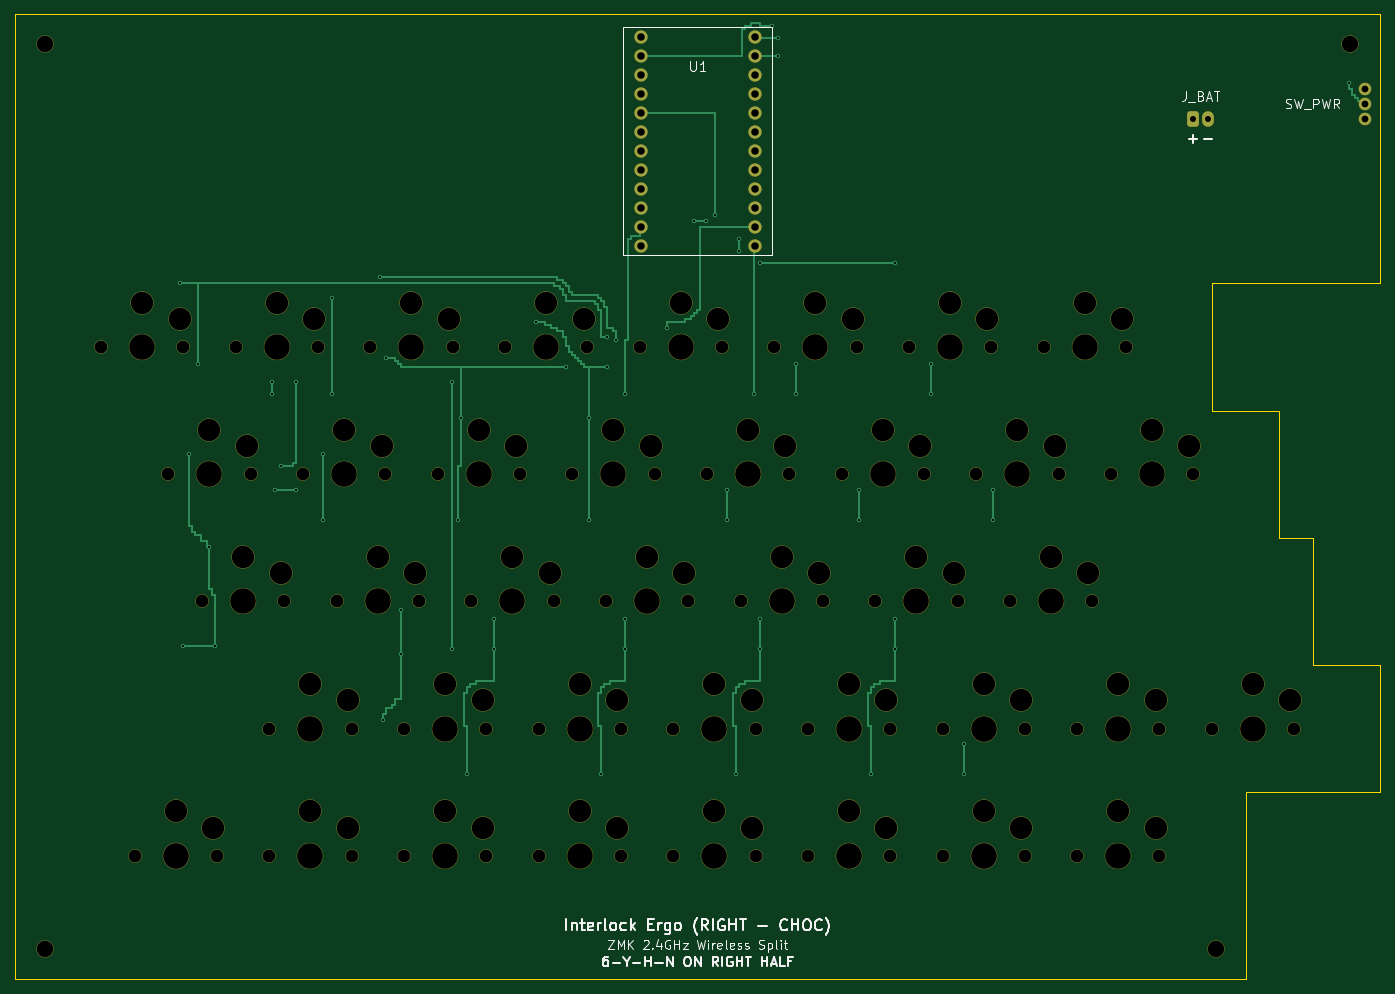
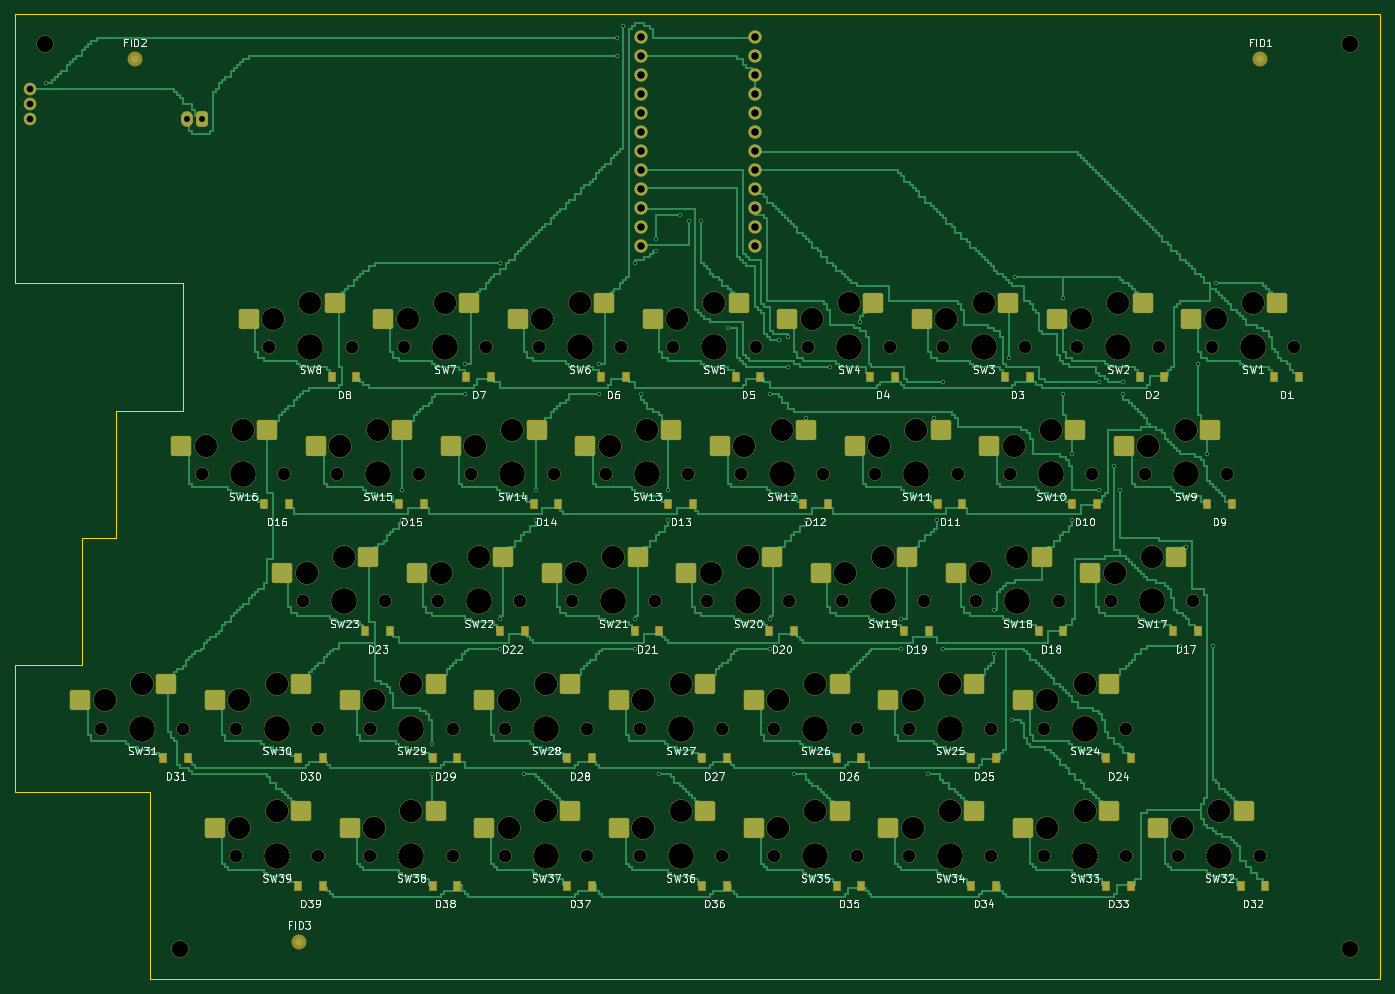
Circuit board: 9 layer files. Board 182.5 x 129.0 mm.
- bottom_copper: interlock_ergo_right_choc-B_Cu.gbl (245845 bytes)
- bottom_mask: interlock_ergo_right_choc-B_Mask.gbs (13606 bytes)
- paste: interlock_ergo_right_choc-B_Paste.gbp (6803 bytes)
- bottom_silk: interlock_ergo_right_choc-B_Silkscreen.gbo (153475 bytes)
- outline: interlock_ergo_right_choc-Edge_Cuts.gm1 (831 bytes)
- top_copper: interlock_ergo_right_choc-F_Cu.gtl (43944 bytes)
- top_mask: interlock_ergo_right_choc-F_Mask.gts (8319 bytes)
- top_silk: interlock_ergo_right_choc-F_Silkscreen.gto (29354 bytes)
- drill: interlock_ergo_right_choc.drl (4602 bytes)

=== bottom_copper: interlock_ergo_right_choc-B_Cu.gbl (245845 bytes, source omitted) ===
=== bottom_mask: interlock_ergo_right_choc-B_Mask.gbs (13606 bytes, source omitted) ===
=== paste: interlock_ergo_right_choc-B_Paste.gbp (6803 bytes, source omitted) ===
=== bottom_silk: interlock_ergo_right_choc-B_Silkscreen.gbo (153475 bytes, source omitted) ===
=== outline: interlock_ergo_right_choc-Edge_Cuts.gm1 ===
%TF.GenerationSoftware,KiCad,Pcbnew,10.0.6*%
%TF.CreationDate,1970-01-01T00:00:00+00:00*%
%TF.ProjectId,interlock_ergo_right_choc,696e7465-726c-46f6-936b-5f6572676f5f,rev?*%
%TF.SameCoordinates,Original*%
%TF.FileFunction,Profile,NP*%
%FSLAX46Y46*%
G04 Gerber Fmt 4.6, Leading zero omitted, Abs format (unit mm)*
G04 Created by KiCad (PCBNEW 10.0.6) date 1970-01-01 00:00:00*
%MOMM*%
%LPD*%
G01*
G04 APERTURE LIST*
%TA.AperFunction,Profile*%
%ADD10C,0.150000*%
%TD*%
G04 APERTURE END LIST*
D10*
X0Y0D02*
X182500000Y0D01*
X182500000Y-36000000D01*
X160000000Y-36000000D01*
X160000000Y-53000000D01*
X169000000Y-53000000D01*
X169000000Y-70000000D01*
X173500000Y-70000000D01*
X173500000Y-87000000D01*
X182500000Y-87000000D01*
X182500000Y-104000000D01*
X164500000Y-104000000D01*
X164500000Y-129000000D01*
X0Y-129000000D01*
X0Y0D01*
M02*

=== top_copper: interlock_ergo_right_choc-F_Cu.gtl (43944 bytes, source omitted) ===
=== top_mask: interlock_ergo_right_choc-F_Mask.gts (8319 bytes, source omitted) ===
=== top_silk: interlock_ergo_right_choc-F_Silkscreen.gto (29354 bytes, source omitted) ===
=== drill: interlock_ergo_right_choc.drl ===
M48
; DRILL file KiCad 10.0.6 date 1970-01-01T00:00:00+00:00
; FORMAT={-:-/ absolute / metric / decimal}
; #@! TF.CreationDate,1970-01-01T00:00:00+00:00
; #@! TF.GenerationSoftware,Kicad,Pcbnew,10.0.6
; #@! TF.FileFunction,MixedPlating,1,2
FMAT,2
METRIC
; #@! TA.AperFunction,Plated,PTH,ViaDrill
T1C0.300
; #@! TA.AperFunction,Plated,PTH,ComponentDrill
T2C0.800
; #@! TA.AperFunction,Plated,PTH,ComponentDrill
T3C0.900
; #@! TA.AperFunction,Plated,PTH,ComponentDrill
T4C1.000
; #@! TA.AperFunction,NonPlated,NPTH,ComponentDrill
T5C1.702
; #@! TA.AperFunction,NonPlated,NPTH,ComponentDrill
T6C2.200
; #@! TA.AperFunction,NonPlated,NPTH,ComponentDrill
T7C3.000
; #@! TA.AperFunction,NonPlated,NPTH,ComponentDrill
T8C3.429
%
G90
G05
T1
X22.0Y-36.0
X22.4Y-84.4
X23.2Y-58.8
X24.4Y-46.8
X26.0Y-71.2
X26.8Y-84.4
X34.4Y-49.2
X34.4Y-50.8
X34.8Y-63.6
X35.6Y-60.4
X37.6Y-49.2
X37.6Y-63.6
X41.2Y-58.8
X41.2Y-67.6
X42.4Y-38.0
X42.4Y-50.8
X48.8Y-35.2
X49.2Y-94.4
X49.6Y-46.0
X51.6Y-79.6
X51.6Y-85.6
X58.4Y-49.2
X58.4Y-84.8
X59.2Y-67.6
X59.6Y-54.0
X60.4Y-101.6
X64.0Y-80.8
X64.0Y-84.8
X69.6Y-41.2
X73.6Y-47.2
X76.8Y-54.0
X76.8Y-67.6
X78.4Y-101.6
X79.2Y-43.2
X79.2Y-47.2
X80.4Y-43.6
X81.6Y-50.8
X81.6Y-80.8
X81.6Y-84.8
X87.2Y-42.0
X90.8Y-27.6
X92.4Y-27.6
X93.6Y-26.8
X95.2Y-63.6
X95.2Y-67.6
X96.4Y-101.6
X96.8Y-30.0
X96.8Y-31.6
X98.8Y-50.8
X99.6Y-33.2
X99.6Y-80.8
X99.6Y-84.8
X101.2Y-1.6
X102.0Y-3.2
X102.0Y-5.6
X104.4Y-46.8
X104.4Y-50.8
X112.8Y-63.6
X112.8Y-67.6
X114.4Y-101.6
X117.6Y-33.2
X117.6Y-80.8
X117.6Y-84.8
X122.4Y-46.8
X122.4Y-50.8
X126.8Y-97.6
X126.8Y-101.6
X130.8Y-63.6
X130.8Y-67.6
X178.4Y-9.2
T2
X157.5Y-14.0
X159.5Y-14.0
T3
X180.45Y-10.0
X180.45Y-12.0
X180.45Y-14.0
T4
X83.63Y-3.03
X83.63Y-5.57
X83.63Y-8.11
X83.63Y-10.65
X83.63Y-13.19
X83.63Y-15.73
X83.63Y-18.27
X83.63Y-20.81
X83.63Y-23.35
X83.63Y-25.89
X83.63Y-28.43
X83.63Y-30.97
X98.87Y-3.03
X98.87Y-5.57
X98.87Y-8.11
X98.87Y-10.65
X98.87Y-13.19
X98.87Y-15.73
X98.87Y-18.27
X98.87Y-20.81
X98.87Y-23.35
X98.87Y-25.89
X98.87Y-28.43
X98.87Y-30.97
T5
X11.5Y-44.5
X16.0Y-112.5
X20.5Y-61.5
X22.5Y-44.5
X25.0Y-78.5
X27.0Y-112.5
X29.5Y-44.5
X31.5Y-61.5
X34.0Y-95.5
X34.0Y-112.5
X36.0Y-78.5
X38.5Y-61.5
X40.5Y-44.5
X43.0Y-78.5
X45.0Y-95.5
X45.0Y-112.5
X47.5Y-44.5
X49.5Y-61.5
X52.0Y-95.5
X52.0Y-112.5
X54.0Y-78.5
X56.5Y-61.5
X58.5Y-44.5
X61.0Y-78.5
X63.0Y-95.5
X63.0Y-112.5
X65.5Y-44.5
X67.5Y-61.5
X70.0Y-95.5
X70.0Y-112.5
X72.0Y-78.5
X74.5Y-61.5
X76.5Y-44.5
X79.0Y-78.5
X81.0Y-95.5
X81.0Y-112.5
X83.5Y-44.5
X85.5Y-61.5
X88.0Y-95.5
X88.0Y-112.5
X90.0Y-78.5
X92.5Y-61.5
X94.5Y-44.5
X97.0Y-78.5
X99.0Y-95.5
X99.0Y-112.5
X101.5Y-44.5
X103.5Y-61.5
X106.0Y-95.5
X106.0Y-112.5
X108.0Y-78.5
X110.5Y-61.5
X112.5Y-44.5
X115.0Y-78.5
X117.0Y-95.5
X117.0Y-112.5
X119.5Y-44.5
X121.5Y-61.5
X124.0Y-95.5
X124.0Y-112.5
X126.0Y-78.5
X128.5Y-61.5
X130.5Y-44.5
X133.0Y-78.5
X135.0Y-95.5
X135.0Y-112.5
X137.5Y-44.5
X139.5Y-61.5
X142.0Y-95.5
X142.0Y-112.5
X144.0Y-78.5
X146.5Y-61.5
X148.5Y-44.5
X153.0Y-95.5
X153.0Y-112.5
X157.5Y-61.5
X160.0Y-95.5
X171.0Y-95.5
T6
X4.0Y-4.0
X4.0Y-125.0
X160.5Y-125.0
X178.5Y-4.0
T7
X17.0Y-38.55
X21.5Y-106.55
X22.0Y-40.75
X26.0Y-55.55
X26.5Y-108.75
X30.5Y-72.55
X31.0Y-57.75
X35.0Y-38.55
X35.5Y-74.75
X39.5Y-89.55
X39.5Y-106.55
X40.0Y-40.75
X44.0Y-55.55
X44.5Y-91.75
X44.5Y-108.75
X48.5Y-72.55
X49.0Y-57.75
X53.0Y-38.55
X53.5Y-74.75
X57.5Y-89.55
X57.5Y-106.55
X58.0Y-40.75
X62.0Y-55.55
X62.5Y-91.75
X62.5Y-108.75
X66.5Y-72.55
X67.0Y-57.75
X71.0Y-38.55
X71.5Y-74.75
X75.5Y-89.55
X75.5Y-106.55
X76.0Y-40.75
X80.0Y-55.55
X80.5Y-91.75
X80.5Y-108.75
X84.5Y-72.55
X85.0Y-57.75
X89.0Y-38.55
X89.5Y-74.75
X93.5Y-89.55
X93.5Y-106.55
X94.0Y-40.75
X98.0Y-55.55
X98.5Y-91.75
X98.5Y-108.75
X102.5Y-72.55
X103.0Y-57.75
X107.0Y-38.55
X107.5Y-74.75
X111.5Y-89.55
X111.5Y-106.55
X112.0Y-40.75
X116.0Y-55.55
X116.5Y-91.75
X116.5Y-108.75
X120.5Y-72.55
X121.0Y-57.75
X125.0Y-38.55
X125.5Y-74.75
X129.5Y-89.55
X129.5Y-106.55
X130.0Y-40.75
X134.0Y-55.55
X134.5Y-91.75
X134.5Y-108.75
X138.5Y-72.55
X139.0Y-57.75
X143.0Y-38.55
X143.5Y-74.75
X147.5Y-89.55
X147.5Y-106.55
X148.0Y-40.75
X152.0Y-55.55
X152.5Y-91.75
X152.5Y-108.75
X157.0Y-57.75
X165.5Y-89.55
X170.5Y-91.75
T8
X17.0Y-44.5
X21.5Y-112.5
X26.0Y-61.5
X30.5Y-78.5
X35.0Y-44.5
X39.5Y-95.5
X39.5Y-112.5
X44.0Y-61.5
X48.5Y-78.5
X53.0Y-44.5
X57.5Y-95.5
X57.5Y-112.5
X62.0Y-61.5
X66.5Y-78.5
X71.0Y-44.5
X75.5Y-95.5
X75.5Y-112.5
X80.0Y-61.5
X84.5Y-78.5
X89.0Y-44.5
X93.5Y-95.5
X93.5Y-112.5
X98.0Y-61.5
X102.5Y-78.5
X107.0Y-44.5
X111.5Y-95.5
X111.5Y-112.5
X116.0Y-61.5
X120.5Y-78.5
X125.0Y-44.5
X129.5Y-95.5
X129.5Y-112.5
X134.0Y-61.5
X138.5Y-78.5
X143.0Y-44.5
X147.5Y-95.5
X147.5Y-112.5
X152.0Y-61.5
X165.5Y-95.5
M30
